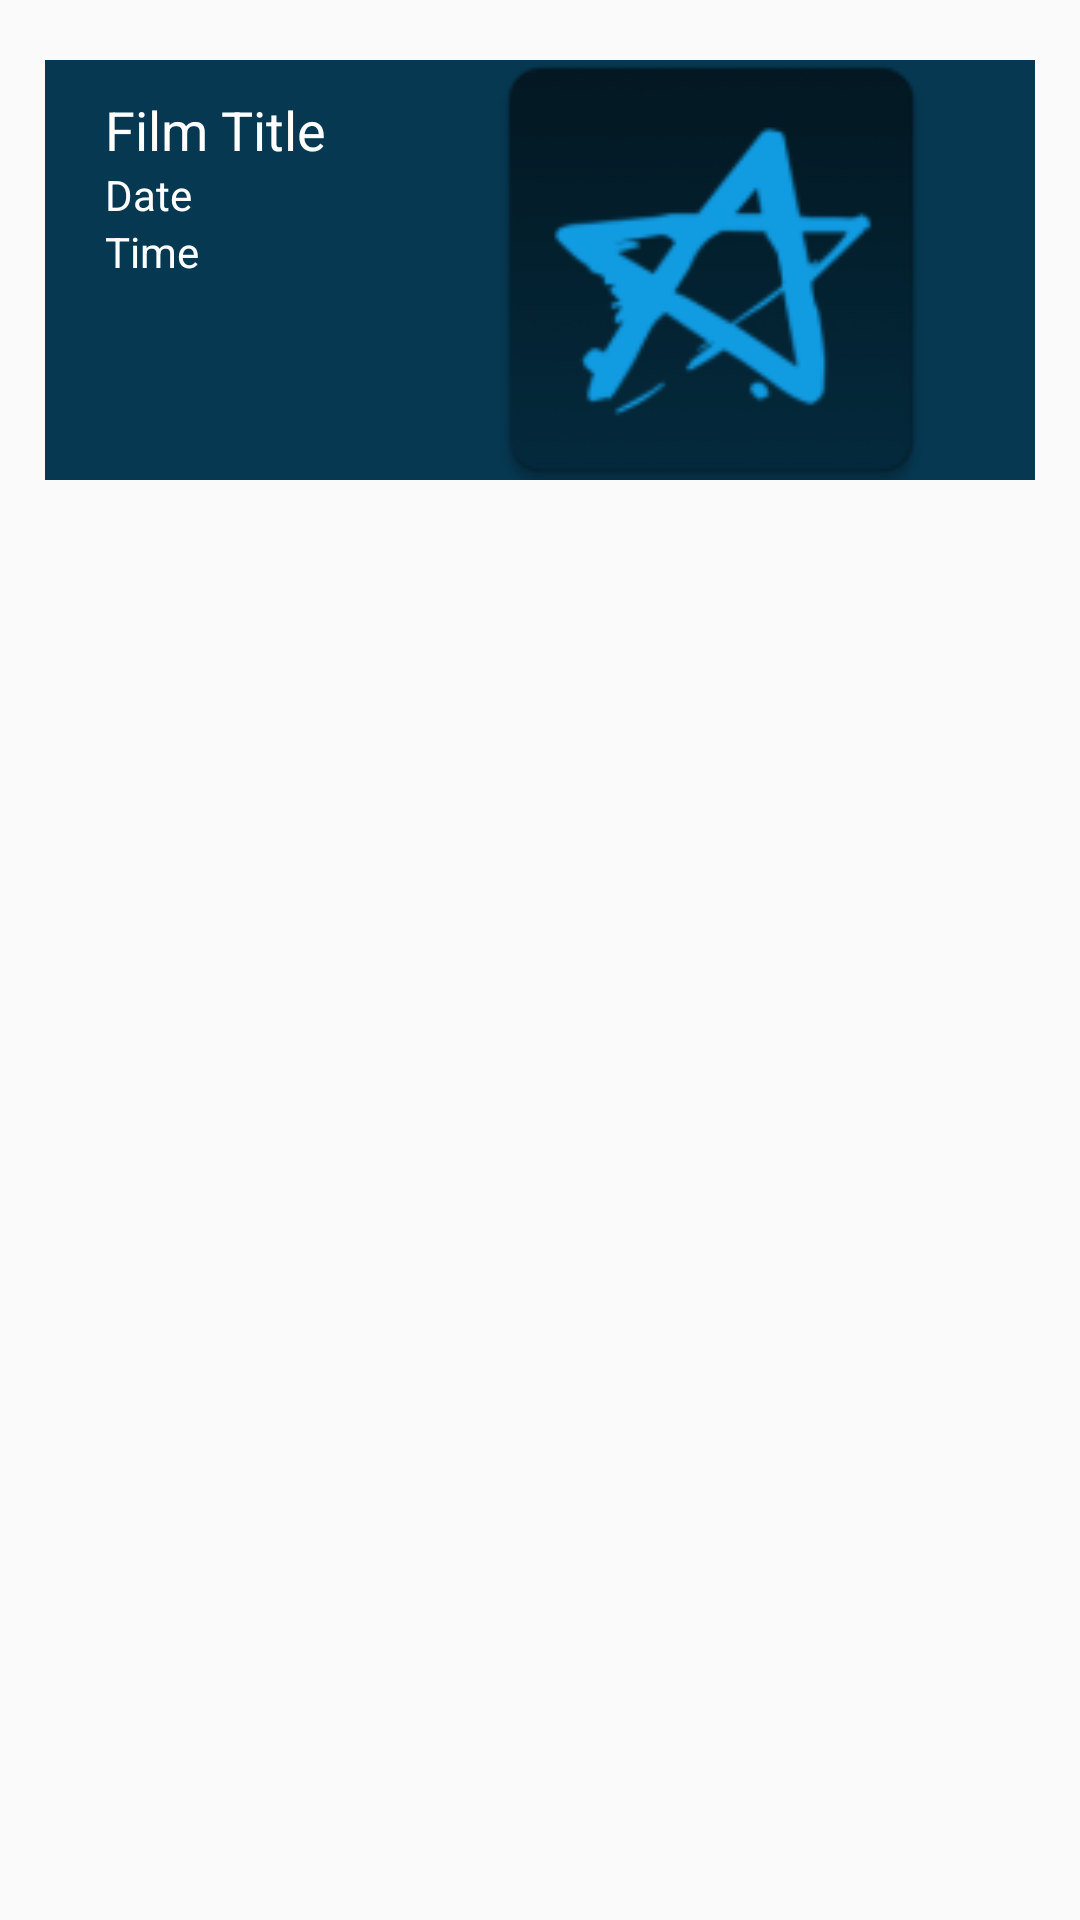

Reconstruct the res/layout file that produces this screen, plus the resources it refers to.
<!-- AndroidManifest.xml: application theme AppTheme -->
<!-- res/layout/mytickets_row.xml -->
<?xml version="1.0" encoding="utf-8"?>
<LinearLayout xmlns:android="http://schemas.android.com/apk/res/android"
    xmlns:app="http://schemas.android.com/apk/res-auto"
    android:layout_width="match_parent"
    android:layout_height="160dp"
    android:orientation="vertical"
    android:paddingBottom="1dp"
    android:paddingLeft="15dp"
    android:paddingRight="15dp"
    android:paddingTop="20dp">


    <RelativeLayout
        android:layout_width="match_parent"
        android:layout_height="140dp"
        android:background="@color/CineAppListViewItemBackground">

        <ImageView
            android:id="@+id/myTicketQRCode"
            android:layout_width="200dp"
            android:layout_height="match_parent"
            android:layout_alignParentEnd="true"
            android:layout_alignParentRight="true"
            android:layout_alignParentTop="true"
            android:layout_marginEnd="23dp"
            android:layout_marginRight="23dp"
            android:paddingBottom="5dp"
            android:paddingLeft="30dp"
            android:paddingTop="5dp"
            android:scaleType="centerCrop"
            app:srcCompat="@mipmap/ic_launcher" />

        <TextView
            android:id="@+id/myTicketTitle"
            android:layout_width="match_parent"
            android:layout_height="wrap_content"
            android:layout_alignParentTop="true"
            android:layout_marginTop="11dp"
            android:paddingLeft="20dp"
            android:text="@string/my_ticket_title"
            android:textColor="@android:color/background_light"
            android:textSize="18sp" />

        <TextView
            android:id="@+id/myTicketDate"
            android:layout_width="wrap_content"
            android:layout_height="wrap_content"
            android:layout_alignParentLeft="true"
            android:layout_alignParentStart="true"
            android:layout_below="@+id/myTicketTitle"
            android:paddingLeft="20dp"
            android:text="@string/my_ticket_date"
            android:textColor="@android:color/background_light"
            android:textSize="14sp" />

        <TextView
            android:id="@+id/myTicketTime"
            android:layout_width="wrap_content"
            android:layout_height="wrap_content"
            android:layout_alignLeft="@+id/myTicketDate"
            android:layout_alignStart="@+id/myTicketDate"
            android:layout_below="@+id/myTicketDate"
            android:paddingLeft="20dp"
            android:text="@string/my_ticket_time"
            android:textColor="@android:color/background_light"
            android:textSize="14sp" />

    </RelativeLayout>
</LinearLayout>
<!-- resources referenced by this layout -->
<resources>
  <color name="CineAppListViewItemBackground">#063852</color>
  <!-- mipmap ic_launcher: png bitmap (mipmap-hdpi, 2977 bytes) -->
  <string name="my_ticket_date">Date</string>
  <string name="my_ticket_time">Time</string>
  <string name="my_ticket_title">Film Title</string>
  <style name="AppTheme" parent="Theme.AppCompat.Light.NoActionBar">
          <item name="colorPrimary">@color/CineAppHeader</item>
          <item name="colorPrimaryDark">@color/CineAppListViewItemBackground</item>
          <item name="colorAccent">@color/colorAccent</item>
      </style>
  <color name="CineAppHeader">#0a5d89</color>
  <color name="colorAccent">#FF4081</color>
</resources>
